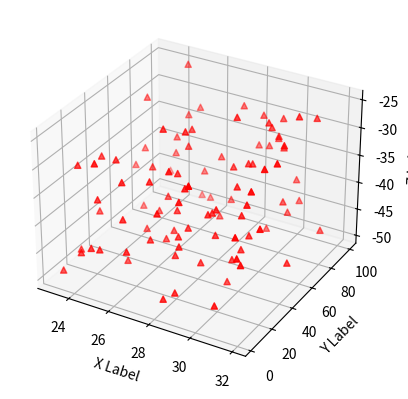

Source code (Python):
from mpl_toolkits.mplot3d import Axes3D
import matplotlib.pyplot as plt
import numpy as np

#在vmin-vmax范围，随机生成n个数值
def randrange(n, vmin, vmax):
    return (vmax - vmin) * np.random.rand(n) + vmin


def scatter3D(xs, ys, zs, color='r', marker='o'):
    fig = plt.figure()
    ax = fig.add_subplot(111, projection='3d')
    ax.scatter(xs, ys, zs, c=color, marker=marker)
    ax.set_xlabel('X Label')
    ax.set_ylabel('Y Label')
    ax.set_zlabel('Z Label')
    plt.show()


#生成一系列点
n = 100
xs = randrange(n, 23, 32)
ys = randrange(n, 0, 100)
zs = randrange(n, -50, -25)

#color表示颜色 'r', 'b'
color = 'r'
#marker表示标志 'o', '^'
marker = '^'

scatter3D(xs, ys, zs, color=color, marker=marker)